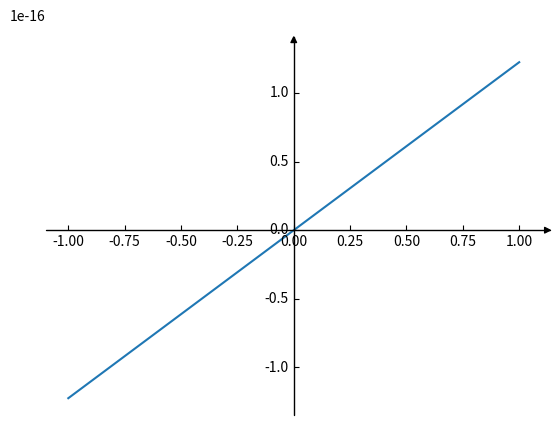

This figure's Python source:
from mpl_toolkits.axisartist.axislines import SubplotZero
import matplotlib.pyplot as plt
import numpy as np

fig = plt.figure()
ax = SubplotZero(fig, 111)
fig.add_subplot(ax)

for direction in ["xzero", "yzero"]:
    # adds arrows at the ends of each axis
    ax.axis[direction].set_axisline_style("-|>")
    
    # adds X and Y-axis from the origin
    ax.axis[direction].set_visible(True)
    
for direction in ["left", "right", "bottom", "top"]:
    # hides borders
    ax.axis[direction].set_visible(False)
    
x = np.linspace(-1, 1, 3)
ax.plot(x, np.sin(x*np.pi))

plt.show()
